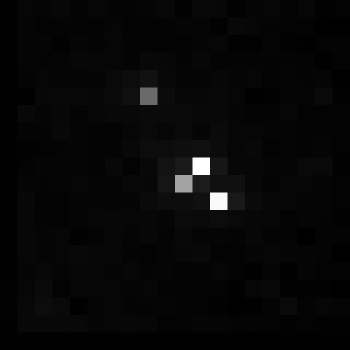

Source data for this figure (header and first rows):
, xmin, ymin, lat, lon, area, perimeter, max_nanowatts, min_nanowatts, moonlight_illumination, clear_sky_confidence, mean_nanowatts
0, 1091, 2812, -6.063, -6.063, 1.0, 0.0, 7.716, 0.1728, 11.8, 0.0, 0.5217
